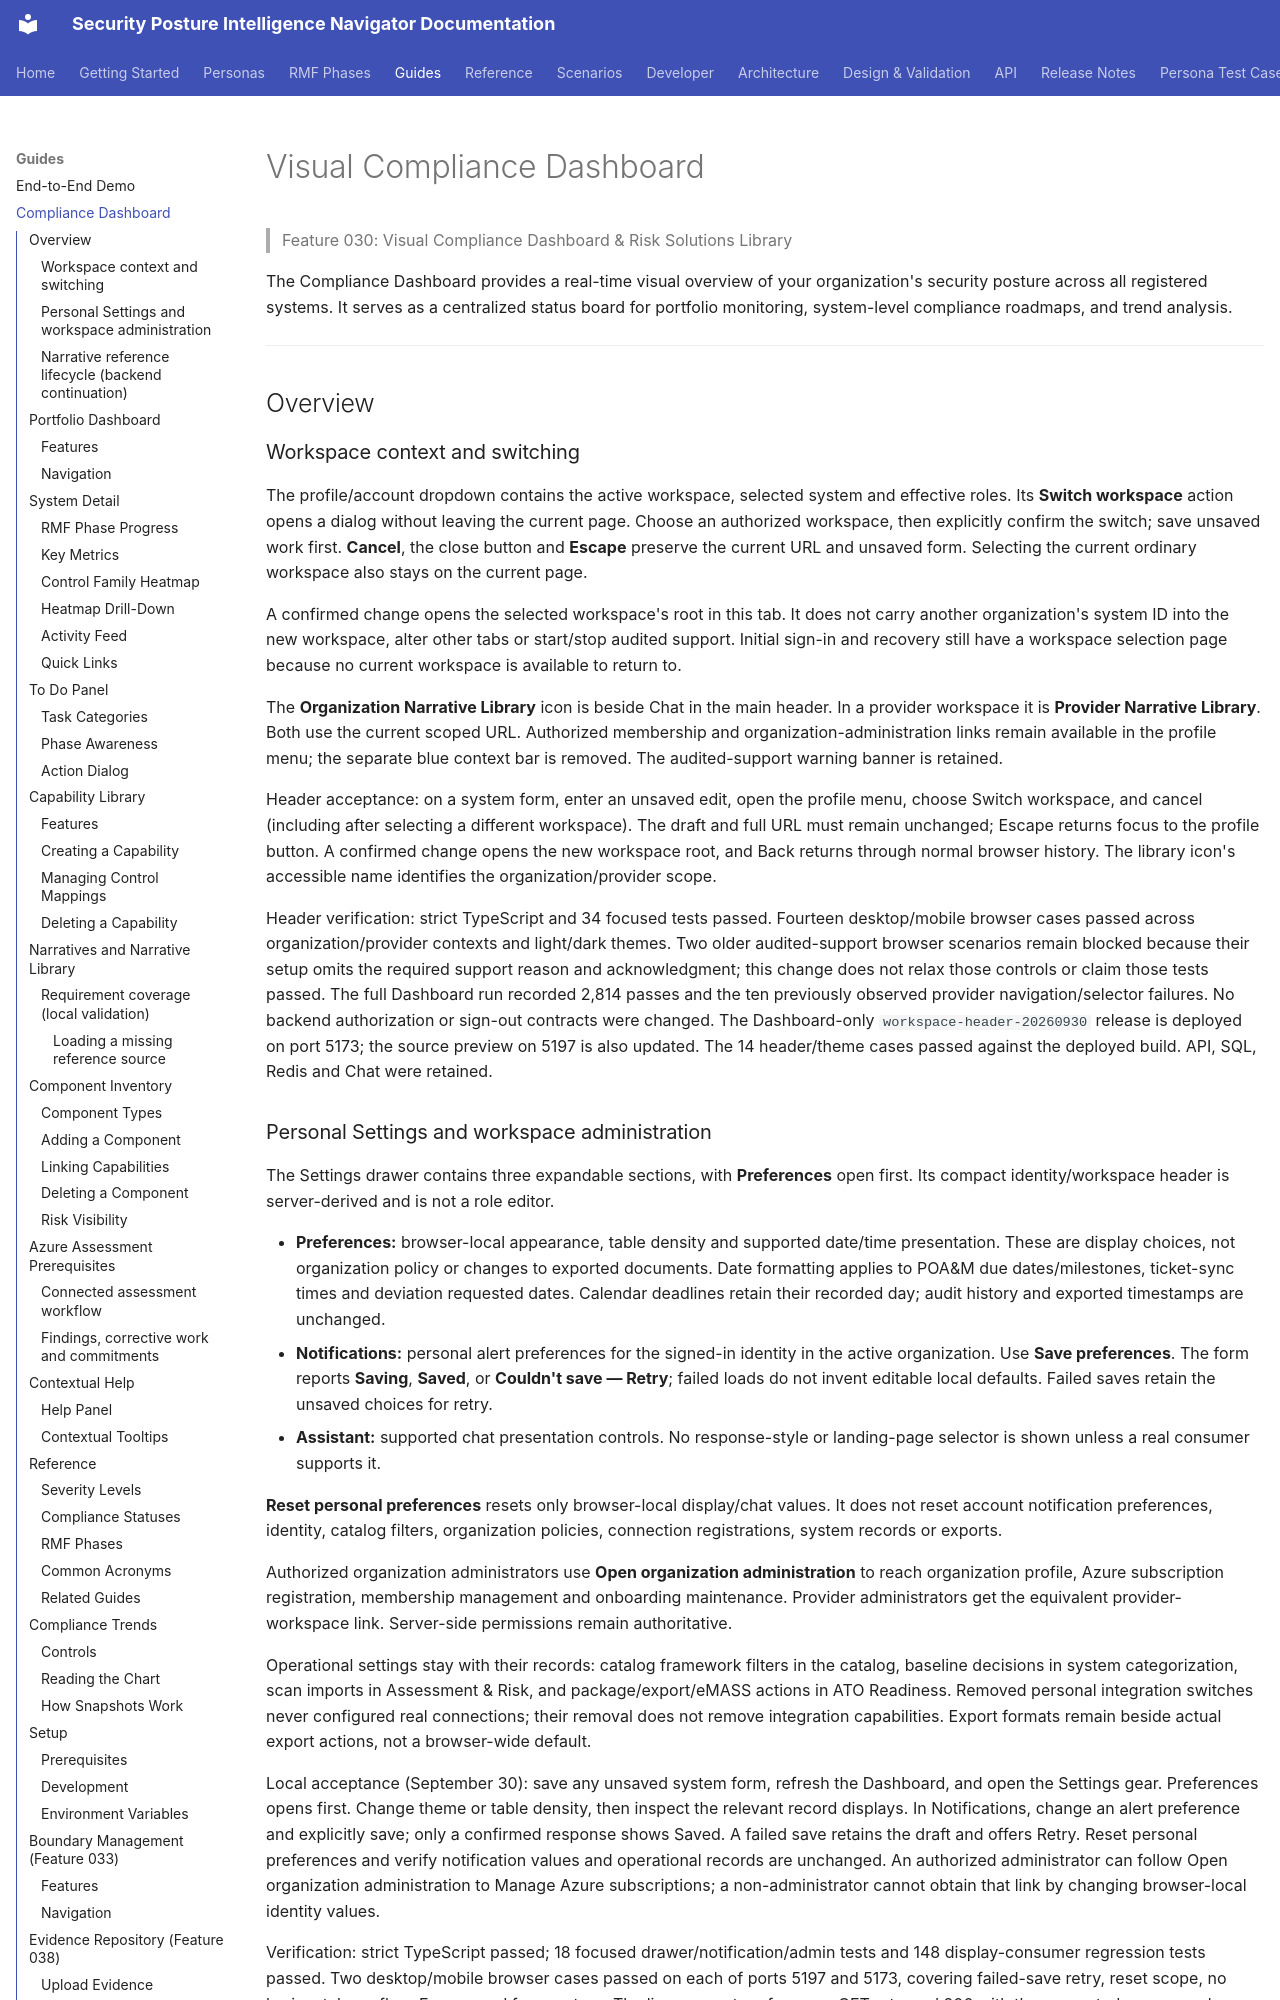

repository: azurenoops/spin_agent · page: guides/compliance-dashboard.html · generator: mkdocs

# Visual Compliance Dashboard

> Feature 030: Visual Compliance Dashboard & Risk Solutions Library

The Compliance Dashboard provides a real-time visual overview of your organization's security posture across all registered systems. It serves as a centralized status board for portfolio monitoring, system-level compliance roadmaps, and trend analysis.

---

## Overview

### Workspace context and switching

The profile/account dropdown contains the active workspace, selected system and
effective roles. Its **Switch workspace** action opens a dialog without leaving
the current page. Choose an authorized workspace, then explicitly confirm the
switch; save unsaved work first. **Cancel**, the close button and **Escape**
preserve the current URL and unsaved form. Selecting the current ordinary
workspace also stays on the current page.

A confirmed change opens the selected workspace's root in this tab. It does not
carry another organization's system ID into the new workspace, alter other tabs
or start/stop audited support. Initial sign-in and recovery still have a workspace
selection page because no current workspace is available to return to.

The **Organization Narrative Library** icon is beside Chat in the main header.
In a provider workspace it is **Provider Narrative Library**. Both use the
current scoped URL. Authorized membership and organization-administration links
remain available in the profile menu; the separate blue context bar is removed.
The audited-support warning banner is retained.

Header acceptance: on a system form, enter an unsaved edit, open the profile
menu, choose Switch workspace, and cancel (including after selecting a different
workspace). The draft and full URL must remain unchanged; Escape returns focus
to the profile button. A confirmed change opens the new workspace root, and Back
returns through normal browser history. The library icon's accessible name
identifies the organization/provider scope.

Header verification: strict TypeScript and 34 focused tests passed. Fourteen
desktop/mobile browser cases passed across organization/provider contexts and
light/dark themes. Two older audited-support browser scenarios remain blocked
because their setup omits the required support reason and acknowledgment; this
change does not relax those controls or claim those tests passed. The full
Dashboard run recorded 2,814 passes and the ten previously observed provider
navigation/selector failures. No backend authorization or sign-out contracts
were changed. The Dashboard-only `workspace-header-20260930` release is deployed
on port 5173; the source preview on 5197 is also updated. The 14 header/theme
cases passed against the deployed build. API, SQL, Redis and Chat were retained.
